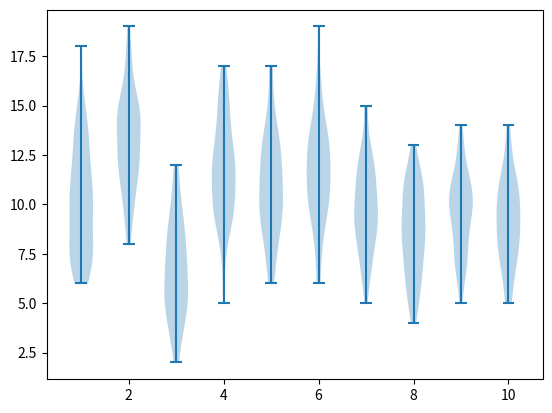

Python code for this plot:
#!/usr/bin/env python3
# -*- coding: utf-8 -*-
"""
Created on Thu Nov 19 10:48:05 2020

@author: berar
"""

import numpy as np
import matplotlib.pyplot as plt


class Bandit:
    
    def __init__(self):
        self.K=10
        np.random.seed(6)
        self.variance = np.random.randint(-1,2,size=self.K)
        self.biais = np.random.poisson(3,self.K)
        while sum(self.biais == self.biais.max()) != 1 :
            self.biais = np.random.poisson(3,self.K)
  
    def get_arm(self,k):   
        reward  = np.random.poisson(6+self.variance[k]) + self.biais[k]  
        return reward


if __name__ == "__main__":
    K=10
    T=500
    bandits = [[]]
    for k in range(K-1):
     bandits.append([]) 

    myBandit = Bandit()

    for t in range(T):
        k = np.random.randint(0,K)
        reward = myBandit.get_arm(k)
        print(k,reward)
        bandits[k].append(reward)
    

    fig = plt.figure()
    plt.violinplot(bandits)
    plt.show()
